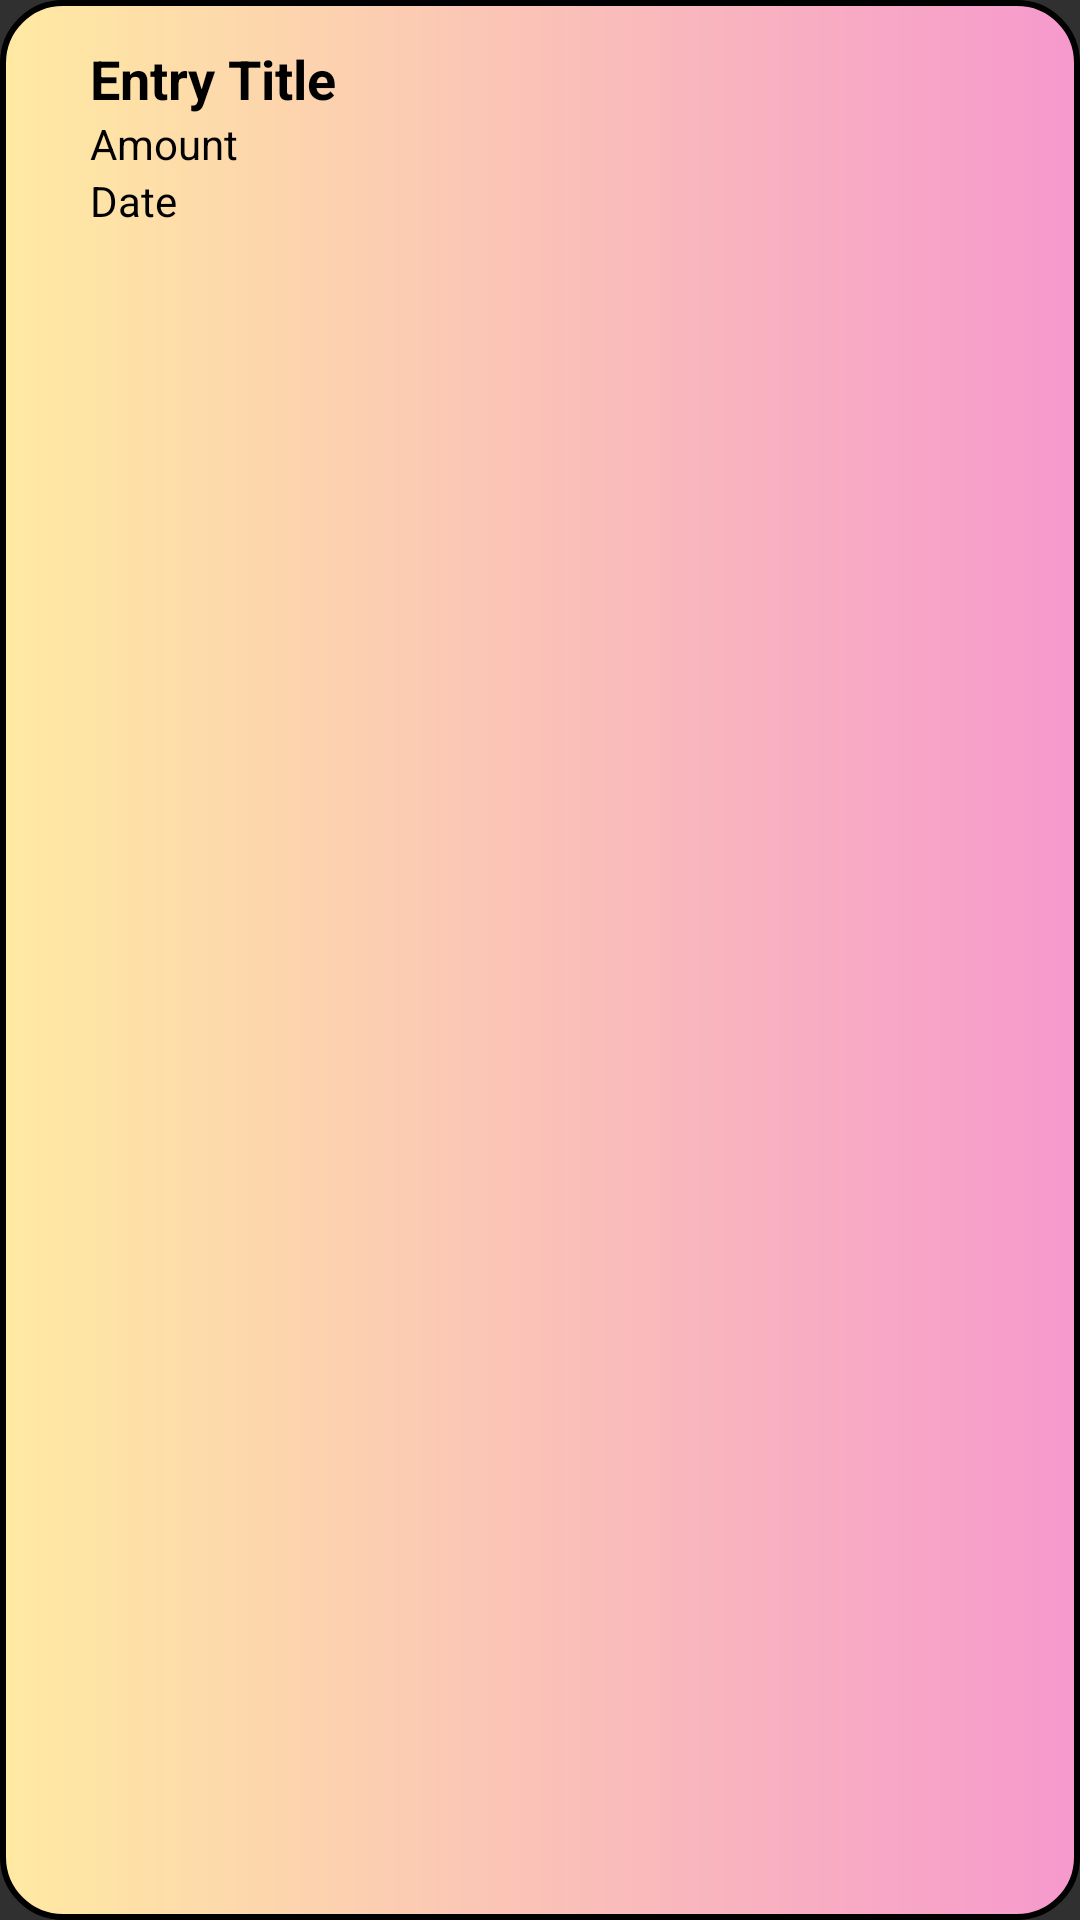

Here is an Android app screen rendered from its layout file. Give the layout XML and the strings, colors and styles it references.
<!-- AndroidManifest.xml: application theme Theme.AppCompat.NoActionBar -->
<!-- res/layout/exp_list.xml -->
<?xml version="1.0" encoding="utf-8"?>
<LinearLayout xmlns:android="http://schemas.android.com/apk/res/android"
    android:layout_width="match_parent"
    android:layout_height="wrap_content"
    android:orientation="horizontal"
    android:background="@drawable/peach_gradient"
    android:padding="14dp">

    <LinearLayout
        android:layout_width="wrap_content"
        android:layout_height="wrap_content"
        android:layout_weight="1"
        android:layout_marginStart="16dp"
        android:gravity="start"
        android:orientation="vertical">

        <TextView
            android:id="@+id/exptitle"
            android:layout_width="wrap_content"
            android:layout_height="wrap_content"
            android:text="Entry Title"
            android:textStyle="bold"
            android:textSize="18sp"
            android:textColor="@android:color/black" />

        <TextView
            android:id="@+id/expamount"
            android:layout_width="wrap_content"
            android:layout_height="wrap_content"
            android:text="Amount"
            android:textSize="14sp"
            android:textColor="@color/black" />

        <TextView
            android:id="@+id/expdate"
            android:layout_width="wrap_content"
            android:layout_height="wrap_content"
            android:text="Date"
            android:textSize="14sp"
            android:textColor="@color/black" />
        
    </LinearLayout>

    <ImageView
        android:id="@+id/ex_delbutton"
        android:layout_width="56dp"
        android:layout_height="56dp"
        android:src="@drawable/baseline_delete_forever_24" />

</LinearLayout>
<!-- resources referenced by this layout -->
<resources>
  <!-- drawable peach_gradient (drawable) -->
  <?xml version="1.0" encoding="utf-8"?>
  <shape xmlns:android="http://schemas.android.com/apk/res/android">
      <solid android:color="#FFFFFF" />
      <corners android:radius="20dp" />
      <stroke
          android:width="2dp"
          android:color="#000000" />
      <gradient
          android:startColor="#FFEAA2"
          android:endColor="#F699CD"
          android:angle="360"
          android:type="linear" />
  </shape>
  <!-- not gathered from this repository: default colours our renderer supplied (Android Studio template values) -->
  <color name="black">#FF000000</color>
</resources>
